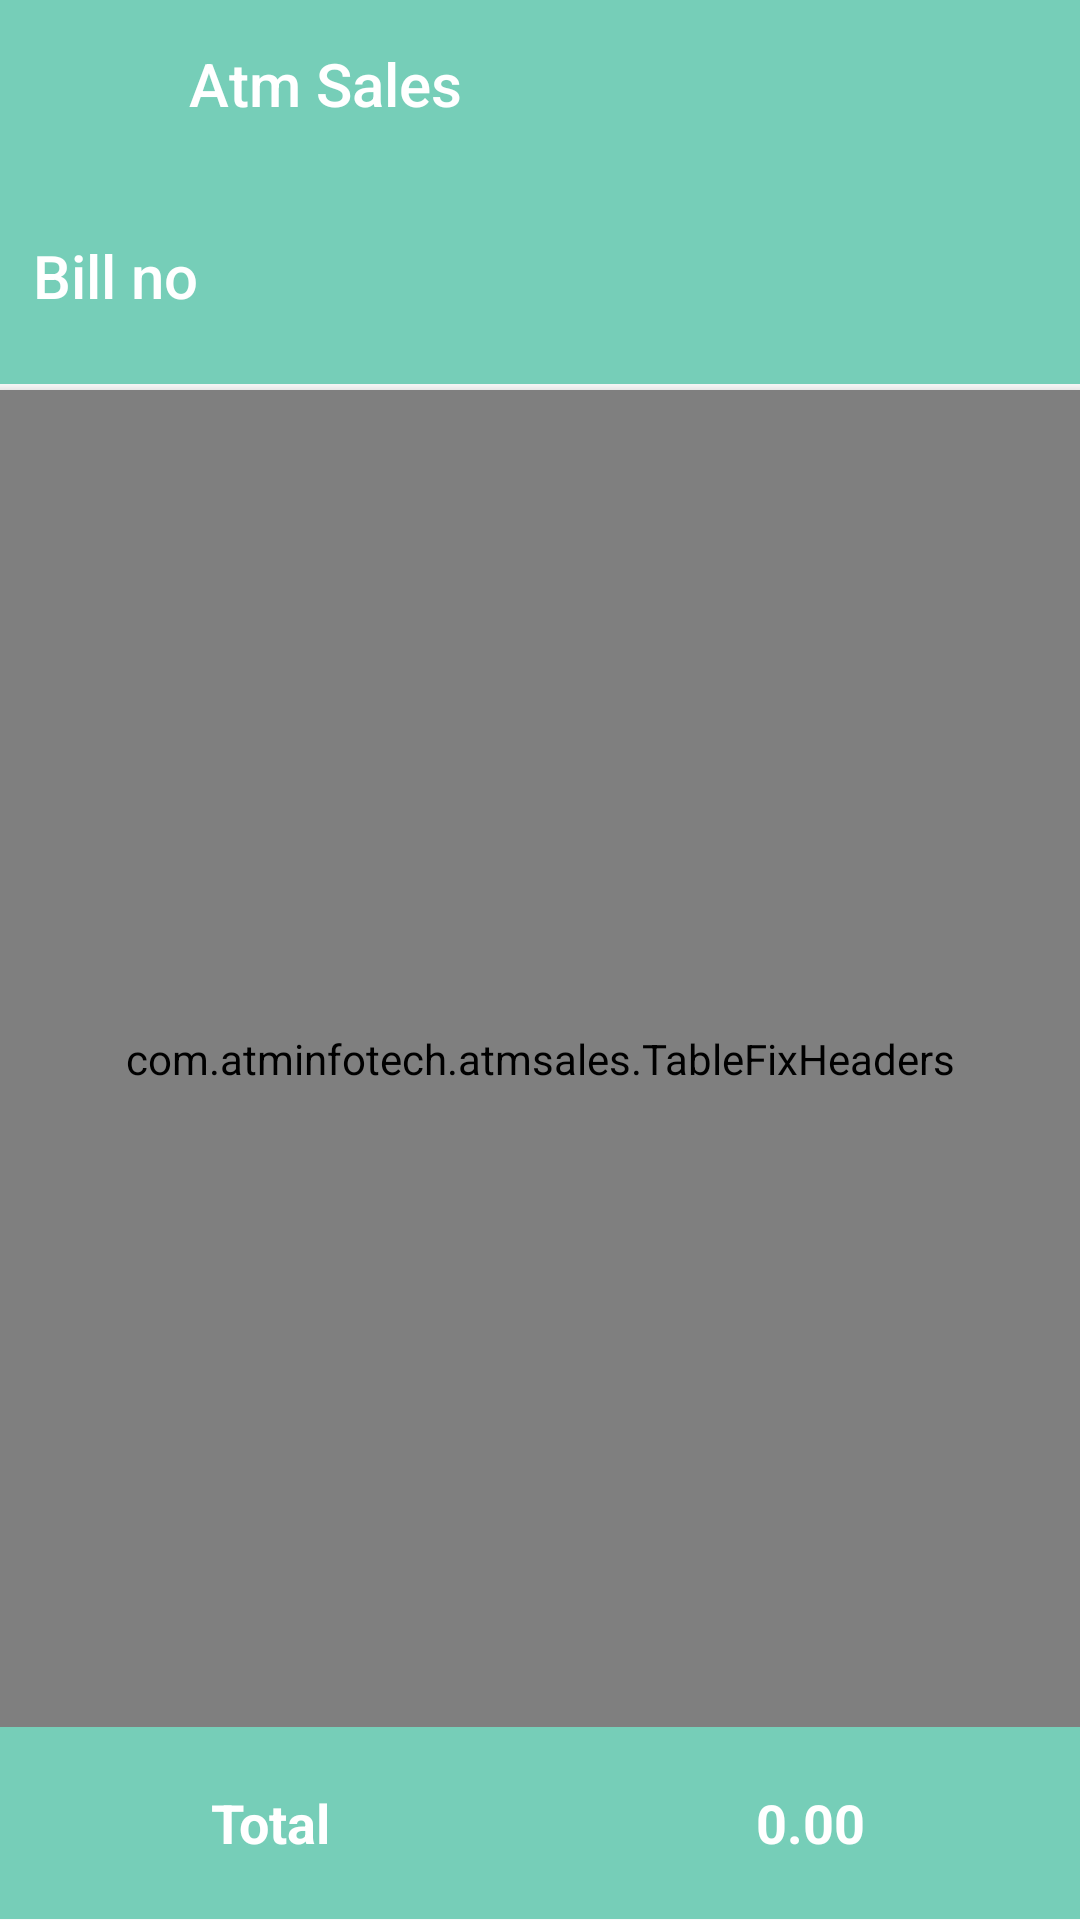

The Android layout XML behind this screen, and the referenced resources:
<!-- AndroidManifest.xml: activity theme Theme.AppCompat.Light.NoActionBar -->
<!-- res/layout/activity_purchase_detail.xml -->
<?xml version="1.0" encoding="utf-8"?>
<LinearLayout xmlns:android="http://schemas.android.com/apk/res/android"
    xmlns:tools="http://schemas.android.com/tools"
    android:layout_width="match_parent" android:weightSum="2"
    android:orientation="vertical"
    android:layout_height="match_parent">
    <LinearLayout
        android:background="@color/colorPrimary"
        android:layout_weight="0.4"
        android:orientation="vertical"
        android:layout_width="match_parent"
        android:layout_height="0dp">

        <LinearLayout
            android:weightSum="2"
            android:background="@color/colorPrimary"
            android:layout_width="match_parent"
            android:layout_height="?actionBarSize">
            <ImageView
                android:id="@+id/back"
                android:layout_weight="0.2"
                android:layout_margin="15dp"
                android:tint="#FFF"
                android:src="@drawable/ic_back"
                android:layout_width="0dp"
                android:layout_height="match_parent" />
            <TextView
                android:id="@+id/titlenew"
                android:layout_weight="1.8"
                android:layout_width="0dp"
                android:text="Atm Sales"
                android:gravity="center_vertical"
                android:textAppearance="@style/Base.TextAppearance.AppCompat.Title.Inverse"

                android:layout_height="match_parent" />

        </LinearLayout>

        <TextView
            android:paddingLeft="10dp"
            android:layout_margin="1dp"
            android:id="@+id/title"
            android:textAppearance="@style/TextAppearance.AppCompat.SearchResult.Title"
            android:text="Bill no"
            android:textColor="#fff"
            android:background="@color/colorPrimary"
            android:gravity="center_vertical"
            android:layout_width="match_parent"
            android:layout_height="match_parent" />

    </LinearLayout>
    <LinearLayout
        android:layout_weight="1.4"
        android:layout_width="match_parent"
        android:layout_height="0dp">
        <com.atminfotech.atmsales.TableFixHeaders
            android:id="@+id/table"
            android:layout_width="match_parent"
            android:layout_height="match_parent"
            android:layout_marginTop="2dp"
            android:elevation="4dp"
            android:scrollbars="horizontal|vertical"
            android:visibility="visible" />

    </LinearLayout>
    
    <LinearLayout
        android:layout_weight="0.2"
        android:background="@color/colorPrimary"
        android:layout_width="match_parent"
        android:orientation="horizontal"
        android:layout_height="0dp">
        <TextView
            android:layout_weight="1"
            android:layout_width="0dp"
            android:text="Total"
            android:textColor="#FFF"
            android:gravity="center"
            android:textStyle="bold"
            android:textSize="18dp"
            android:layout_height="match_parent" />

        <TextView
            android:id="@+id/total"
            android:layout_weight="1"
            android:layout_width="0dp"
            android:text="0.00"
            android:gravity="center"
            android:textStyle="bold"
            android:textSize="18dp"
            android:textColor="#FFF"
            android:layout_height="match_parent" />

    </LinearLayout>
</LinearLayout>
<!-- resources referenced by this layout -->
<resources>
  <color name="colorPrimary">#76ceb8</color>
</resources>
